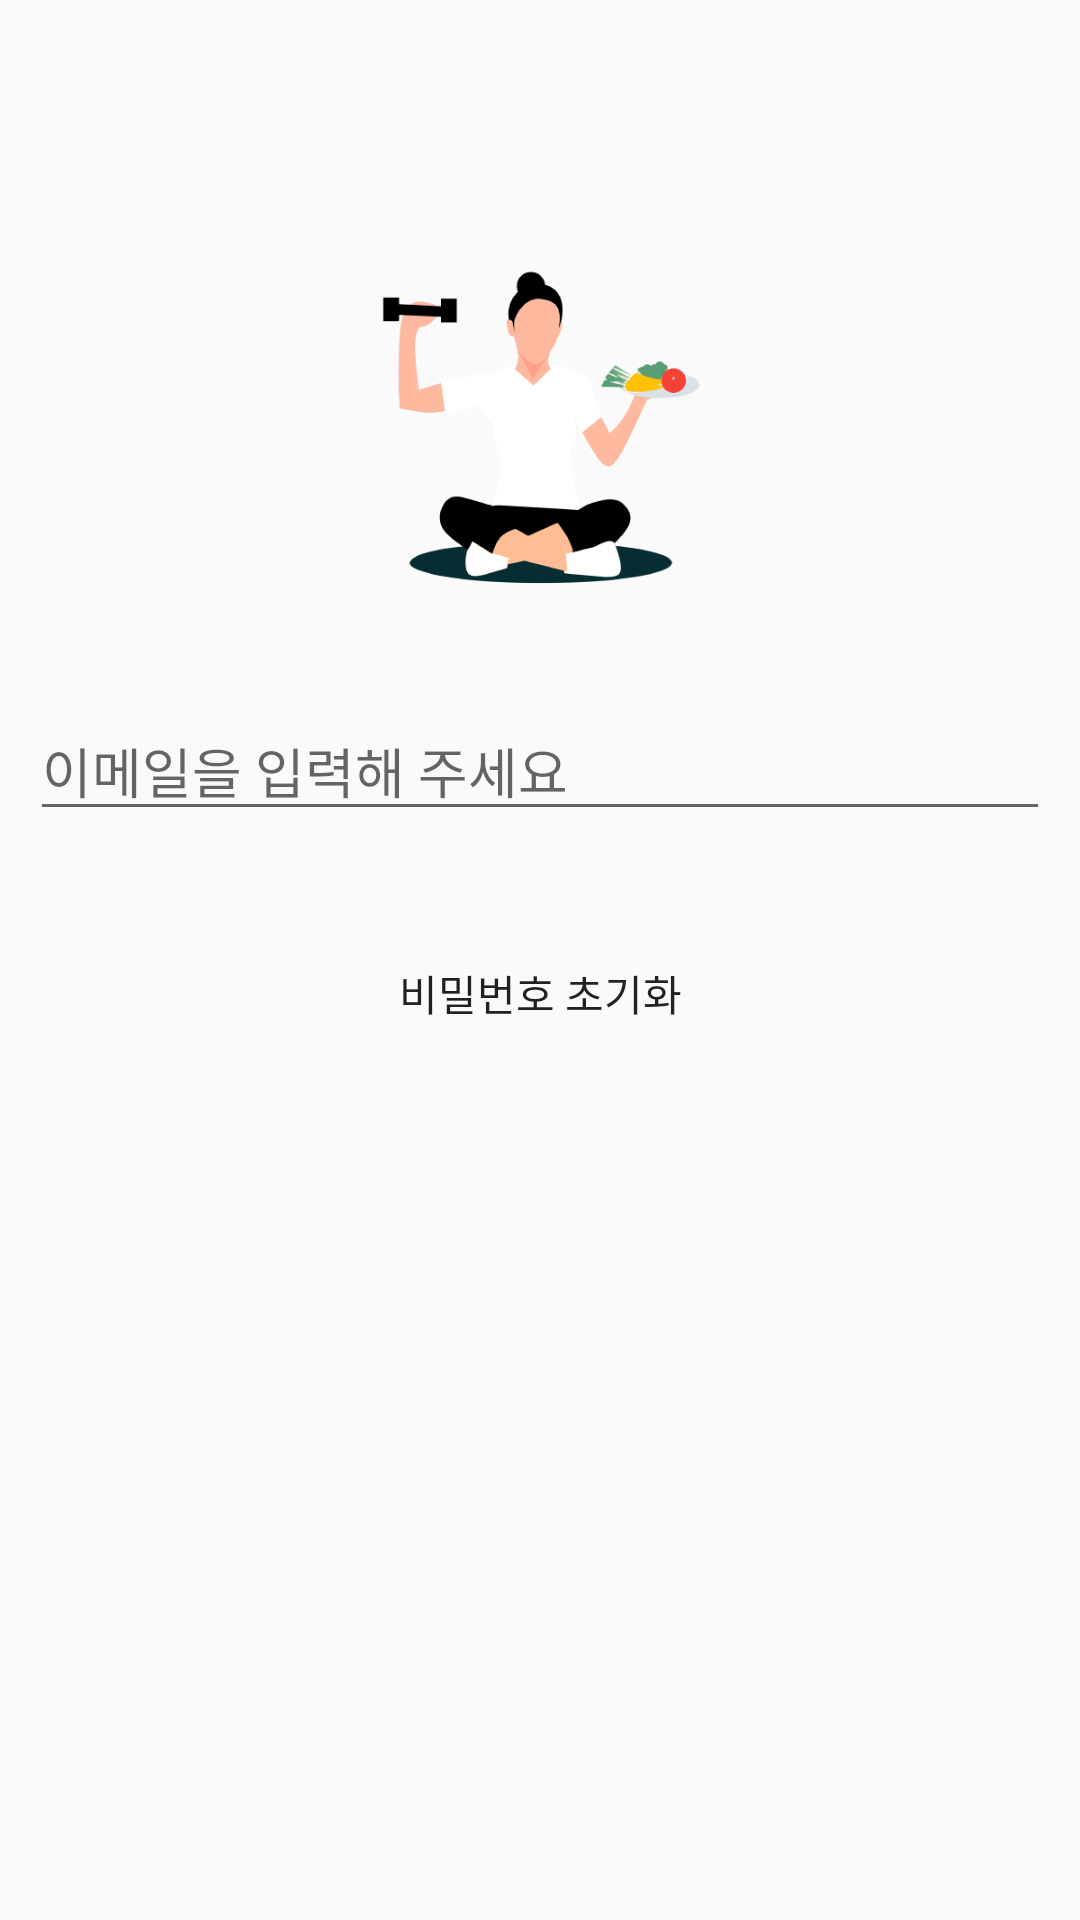

Reconstruct the res/layout file that produces this screen, plus the resources it refers to.
<!-- AndroidManifest.xml: application theme Theme.FinalProj -->
<!-- res/layout/activity_forgot_password.xml -->
<?xml version="1.0" encoding="utf-8"?>
<androidx.constraintlayout.widget.ConstraintLayout xmlns:android="http://schemas.android.com/apk/res/android"
    xmlns:app="http://schemas.android.com/apk/res-auto"
    xmlns:tools="http://schemas.android.com/tools"
    android:layout_width="match_parent"
    android:layout_height="match_parent"
    tools:context=".ForgotPasswordActivity">

    <ImageView
        android:id="@+id/imageView4"
        android:layout_width="0dp"
        android:layout_height="150dp"
        app:layout_constraintBottom_toBottomOf="parent"
        app:layout_constraintDimensionRatio="w,1:1"
        app:layout_constraintEnd_toEndOf="parent"
        app:layout_constraintStart_toStartOf="parent"
        app:layout_constraintTop_toTopOf="parent"
        app:layout_constraintVertical_bias="0.13"
        app:srcCompat="@drawable/logo" />

    <EditText
        android:id="@+id/editTextForgotPasswordEmail"
        android:layout_width="0dp"
        android:layout_height="wrap_content"
        android:layout_marginStart="10dp"
        android:layout_marginTop="20dp"
        android:layout_marginEnd="10dp"
        android:ems="10"
        android:hint="이메일을 입력해 주세요"
        android:inputType="textPersonName"
        app:layout_constraintEnd_toEndOf="parent"
        app:layout_constraintStart_toStartOf="parent"
        app:layout_constraintTop_toBottomOf="@+id/imageView4" />

    <Button
        android:id="@+id/button5"
        android:layout_width="0dp"
        android:layout_height="wrap_content"
        android:layout_marginStart="10dp"
        android:layout_marginTop="30dp"
        android:layout_marginEnd="10dp"
        android:text="비밀번호 초기화"
        android:background="@drawable/button_sign_up"
        app:backgroundTint="@null"
        android:onClick="forgotPasswordResetBtnPressed"
        app:layout_constraintEnd_toEndOf="parent"
        app:layout_constraintStart_toStartOf="parent"
        app:layout_constraintTop_toBottomOf="@+id/editTextForgotPasswordEmail" />

    <ProgressBar
        android:id="@+id/forgotPasswordActivity"
        style="?android:attr/progressBarStyle"
        android:layout_width="wrap_content"
        android:layout_height="wrap_content"
        android:visibility="gone"
        app:layout_constraintBottom_toBottomOf="parent"
        app:layout_constraintEnd_toEndOf="parent"
        app:layout_constraintStart_toStartOf="parent"
        app:layout_constraintTop_toTopOf="parent" />

</androidx.constraintlayout.widget.ConstraintLayout>
<!-- resources referenced by this layout -->
<resources>
  <!-- drawable logo: png bitmap (drawable, 34367 bytes) -->
  <style name="Theme.FinalProj" parent="Theme.AppCompat.Light.NoActionBar">
          
          <item name="colorPrimary">@color/purple_500</item>
          <item name="colorPrimaryVariant">@color/purple_700</item>
          <item name="colorOnPrimary">@color/white</item>
          
          <item name="colorSecondary">@color/teal_200</item>
          <item name="colorOnSecondary">@color/black</item>
          
          <item name="android:statusBarColor" tools:targetApi="l">?attr/colorPrimaryVariant</item>
          
      </style>
  <color name="purple_500">#FF6200EE</color>
  <color name="purple_700">#FF3700B3</color>
  <color name="white">#FFFFFFFF</color>
  <color name="teal_200">#FF03DAC5</color>
  <color name="black">#FF000000</color>
</resources>
